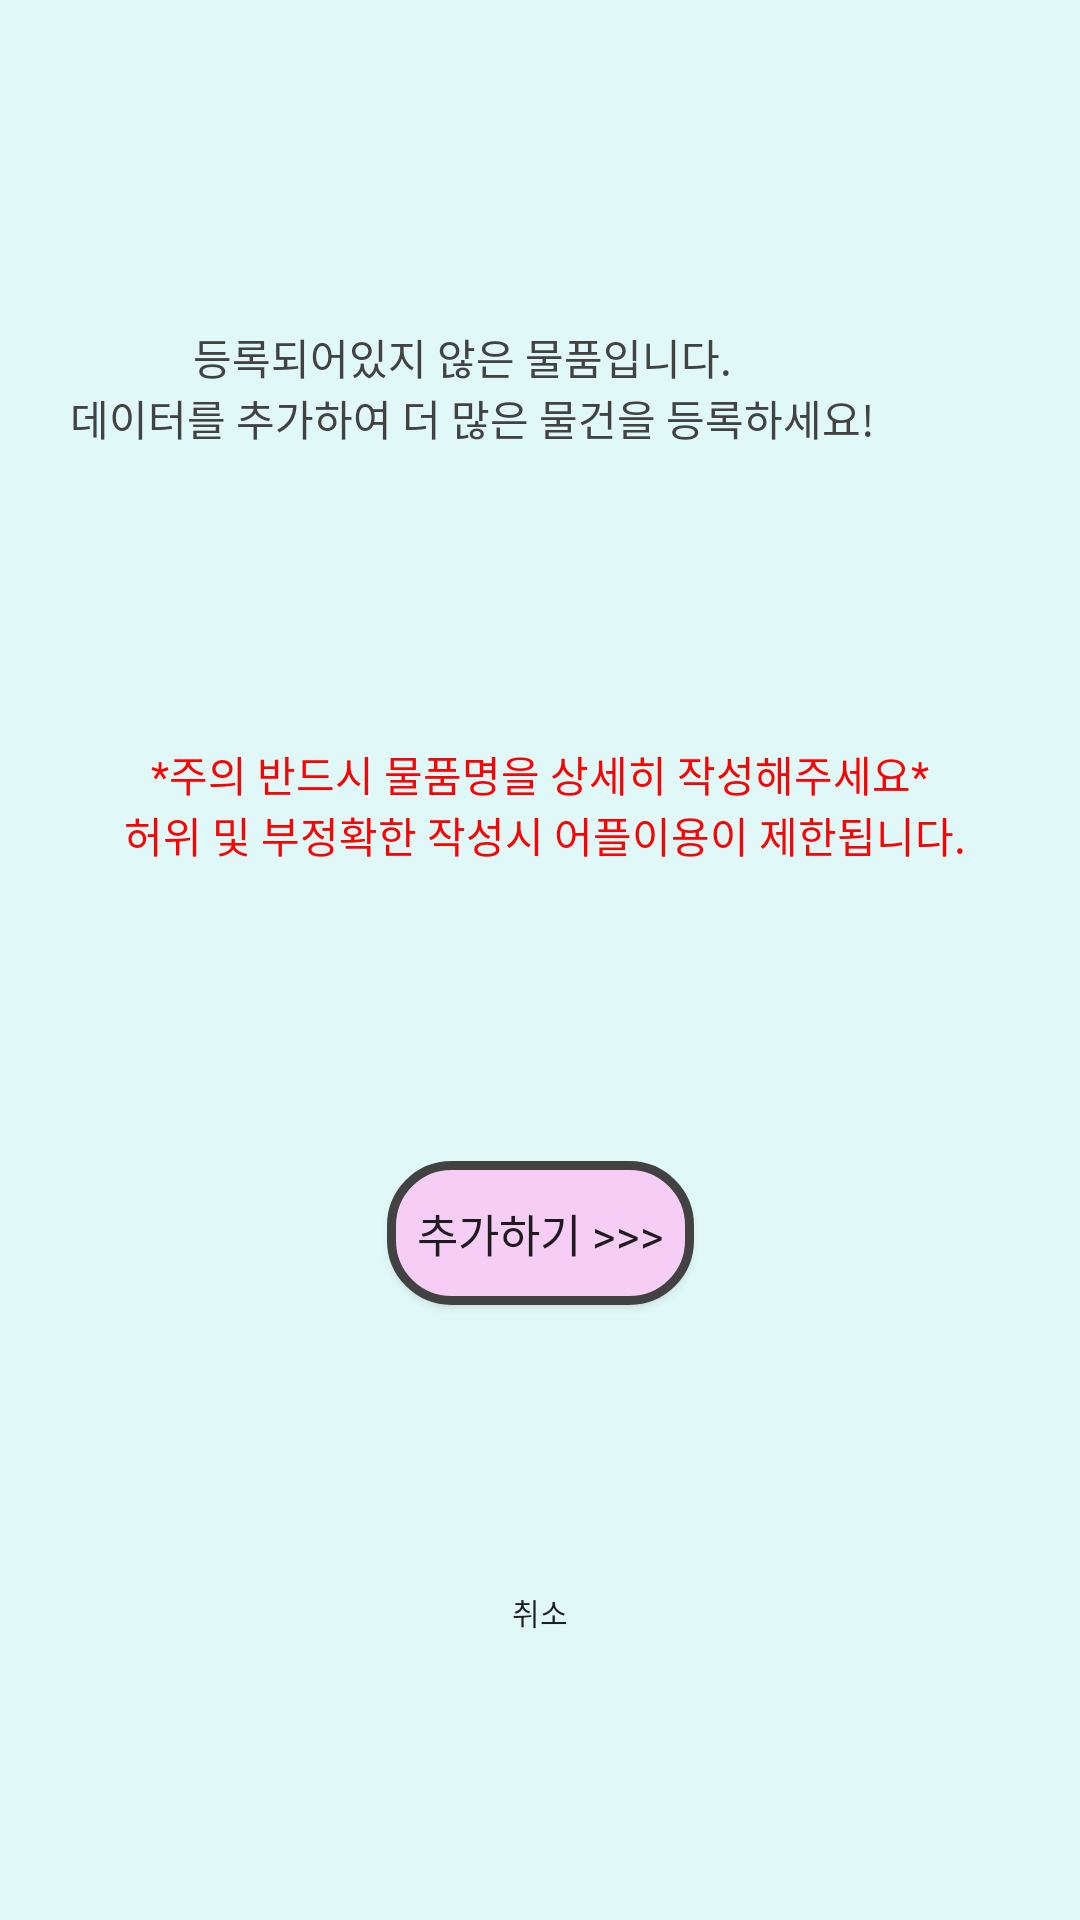

Layout XML and referenced resources for this Android screen:
<!-- AndroidManifest.xml: application theme Theme.AppCompat.Light.NoActionBar -->
<!-- res/layout/fragment_popup_addpage.xml -->
<androidx.constraintlayout.widget.ConstraintLayout xmlns:android="http://schemas.android.com/apk/res/android"
    xmlns:app="http://schemas.android.com/apk/res-auto"
    xmlns:tools="http://schemas.android.com/tools"
    android:id="@+id/AskDataAdd_layout"
    android:layout_width="350dp"
    android:layout_height="wrap_content"
    android:layout_gravity="center"
    android:background="@color/main_backg_color"
    tools:context="com.kt.recycleapp.java.fragment.PopupFragmentAddpage">

    <Button
        android:id="@+id/askYes_bt1"
        android:layout_width="wrap_content"
        android:layout_height="wrap_content"
        android:background="@drawable/common_buttom_design"
        android:fontFamily="@font/font1"
        android:padding="10dp"
        android:text="추가하기 >>>"
        android:textSize="15sp"
        app:layout_constraintBottom_toTopOf="@id/askNo_bt1"
        app:layout_constraintEnd_toEndOf="parent"
        app:layout_constraintStart_toStartOf="parent"
        app:layout_constraintTop_toBottomOf="@+id/attention_tv1" />

    <Button
        android:id="@+id/askNo_bt1"
        android:layout_width="wrap_content"
        android:layout_height="wrap_content"
        android:background="#00ff0000"
        android:fontFamily="@font/font1"
        android:text="취소"
        android:textSize="10sp"
        app:layout_constraintBottom_toBottomOf="parent"
        app:layout_constraintEnd_toEndOf="parent"
        app:layout_constraintStart_toStartOf="parent"
        app:layout_constraintTop_toBottomOf="@id/askYes_bt1" />

    <TextView
        android:id="@+id/addInfo_tv1"
        android:layout_width="wrap_content"
        android:layout_height="wrap_content"
        android:layout_marginStart="20dp"
        android:layout_marginTop="30dp"
        android:layout_marginEnd="20dp"
        android:fontFamily="@font/font1"
        android:gravity="center"
        android:text="@string/askDataAdd"
        android:textColor="@color/main_text_color"
        app:layout_constraintBottom_toTopOf="@+id/attention_tv1"
        app:layout_constraintEnd_toEndOf="parent"
        app:layout_constraintHorizontal_bias="0.0"
        app:layout_constraintStart_toStartOf="parent"
        app:layout_constraintTop_toTopOf="parent" />

    <TextView
        android:id="@+id/attention_tv1"
        android:layout_width="wrap_content"
        android:layout_height="wrap_content"
        android:layout_marginTop="20dp"
        android:layout_marginBottom="20dp"
        android:fontFamily="@font/font2"
        android:gravity="center"
        android:text="@string/attention"
        android:textColor="#F90404"
        app:layout_constraintBottom_toTopOf="@+id/askYes_bt1"
        app:layout_constraintEnd_toEndOf="parent"
        app:layout_constraintHorizontal_bias="0.5"
        app:layout_constraintStart_toStartOf="parent"
        app:layout_constraintTop_toBottomOf="@+id/addInfo_tv1" />


</androidx.constraintlayout.widget.ConstraintLayout>
<!-- resources referenced by this layout -->
<resources>
  <color name="main_backg_color">#E0F8F7</color>
  <color name="main_text_color">#424242</color>
  <!-- drawable common_buttom_design (drawable) -->
  <?xml version="1.0" encoding="utf-8"?>
  <shape xmlns:android="http://schemas.android.com/apk/res/android" >
  
      <solid android:color="@color/comon_button_background" /> //배경색
  
      <stroke
          android:width="3dp"
          android:color="#424242" /> //선색
      <corners
          android:topLeftRadius="20dp"
          android:topRightRadius="20dp"
          android:bottomLeftRadius="20dp"
          android:bottomRightRadius="20dp"  /> // 선 휘는각도
  </shape>
  <string name="askDataAdd">등록되어있지 않은 물품입니다. \n
          데이터를 추가하여 더 많은 물건을 등록하세요!</string>
  <string name="attention">*주의 반드시 물품명을 상세히 작성해주세요*\n
          허위 및 부정확한 작성시 어플이용이 제한됩니다.</string>
  <color name="comon_button_background">#F6CEF5</color>
</resources>
